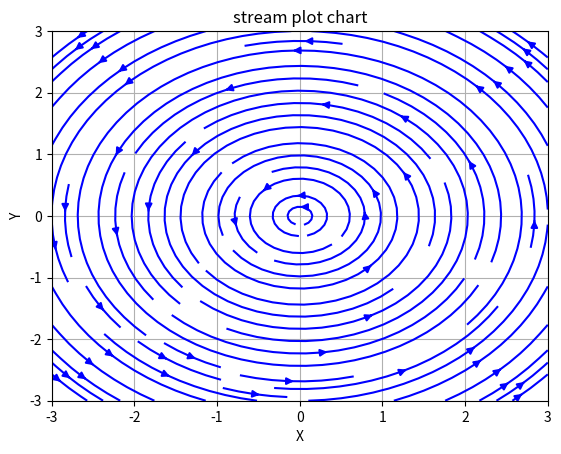

Python code for this plot:
import matplotlib.pyplot as plt 
import numpy as np 

#create array 
x = np.linspace(-3,3,10)
y = np.linspace(-3,3,10)

X, Y = np.meshgrid(x,y)
# print(X,Y)
U = -Y 
V = X
plt.streamplot(X,Y,U,V,density=1,color='blue')
plt.xlabel('X')
plt.ylabel('Y')
plt.title('stream plot chart')
plt.grid()
plt.show()
